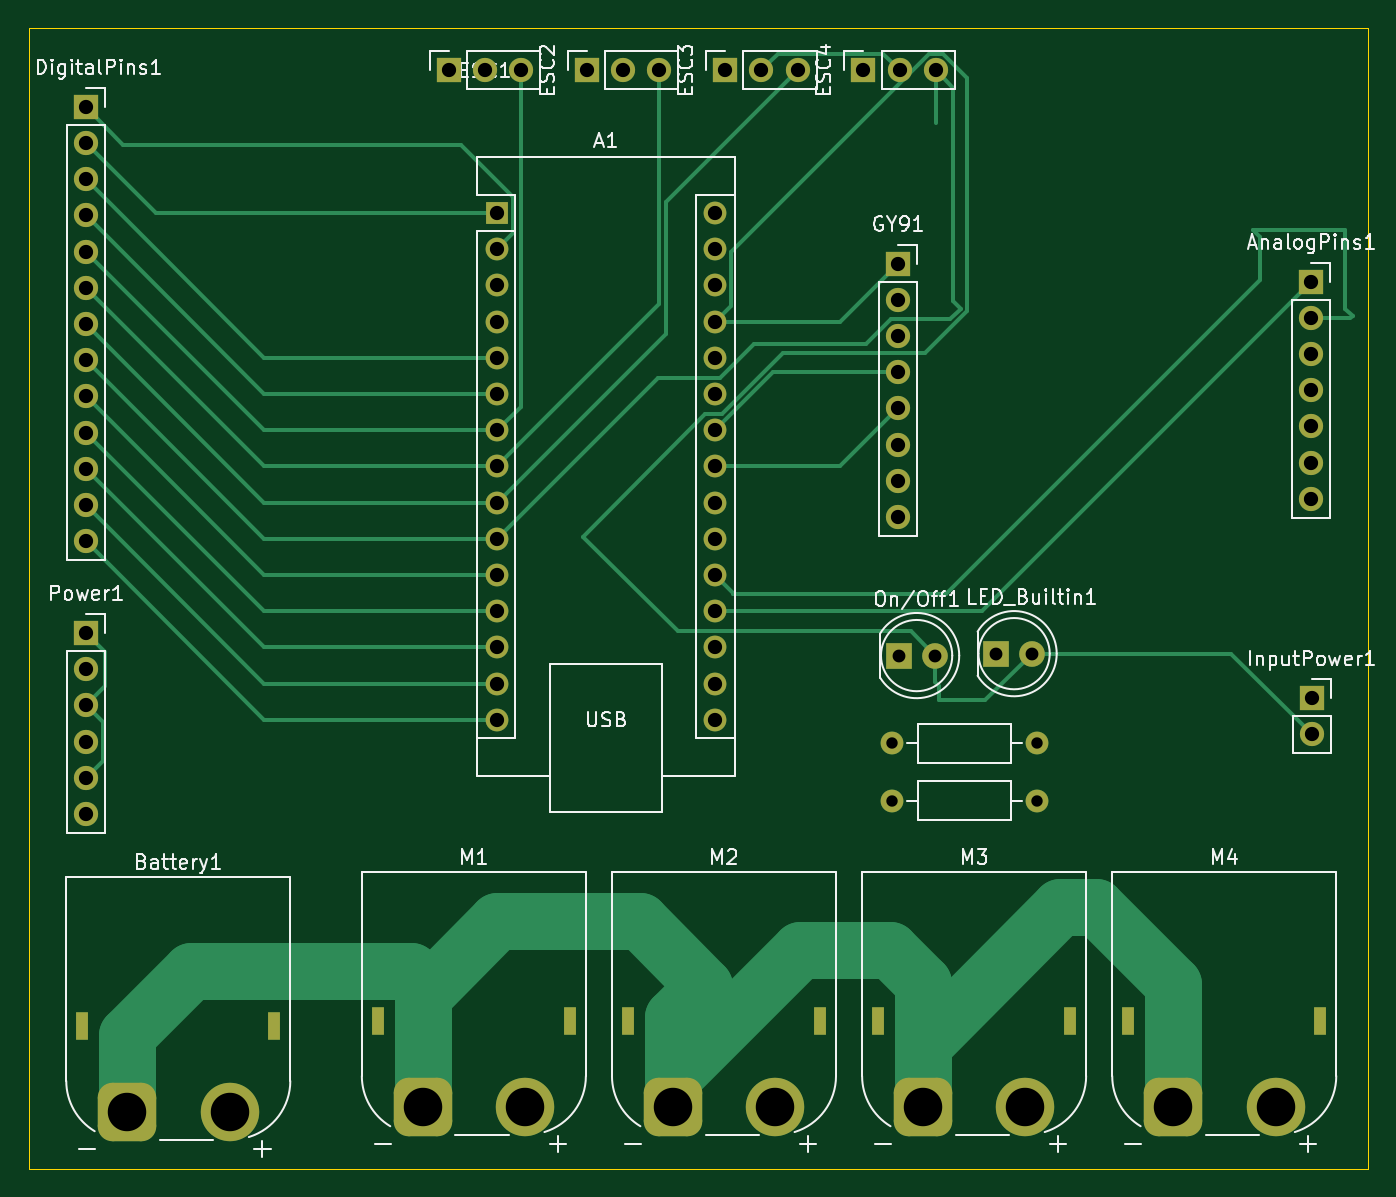
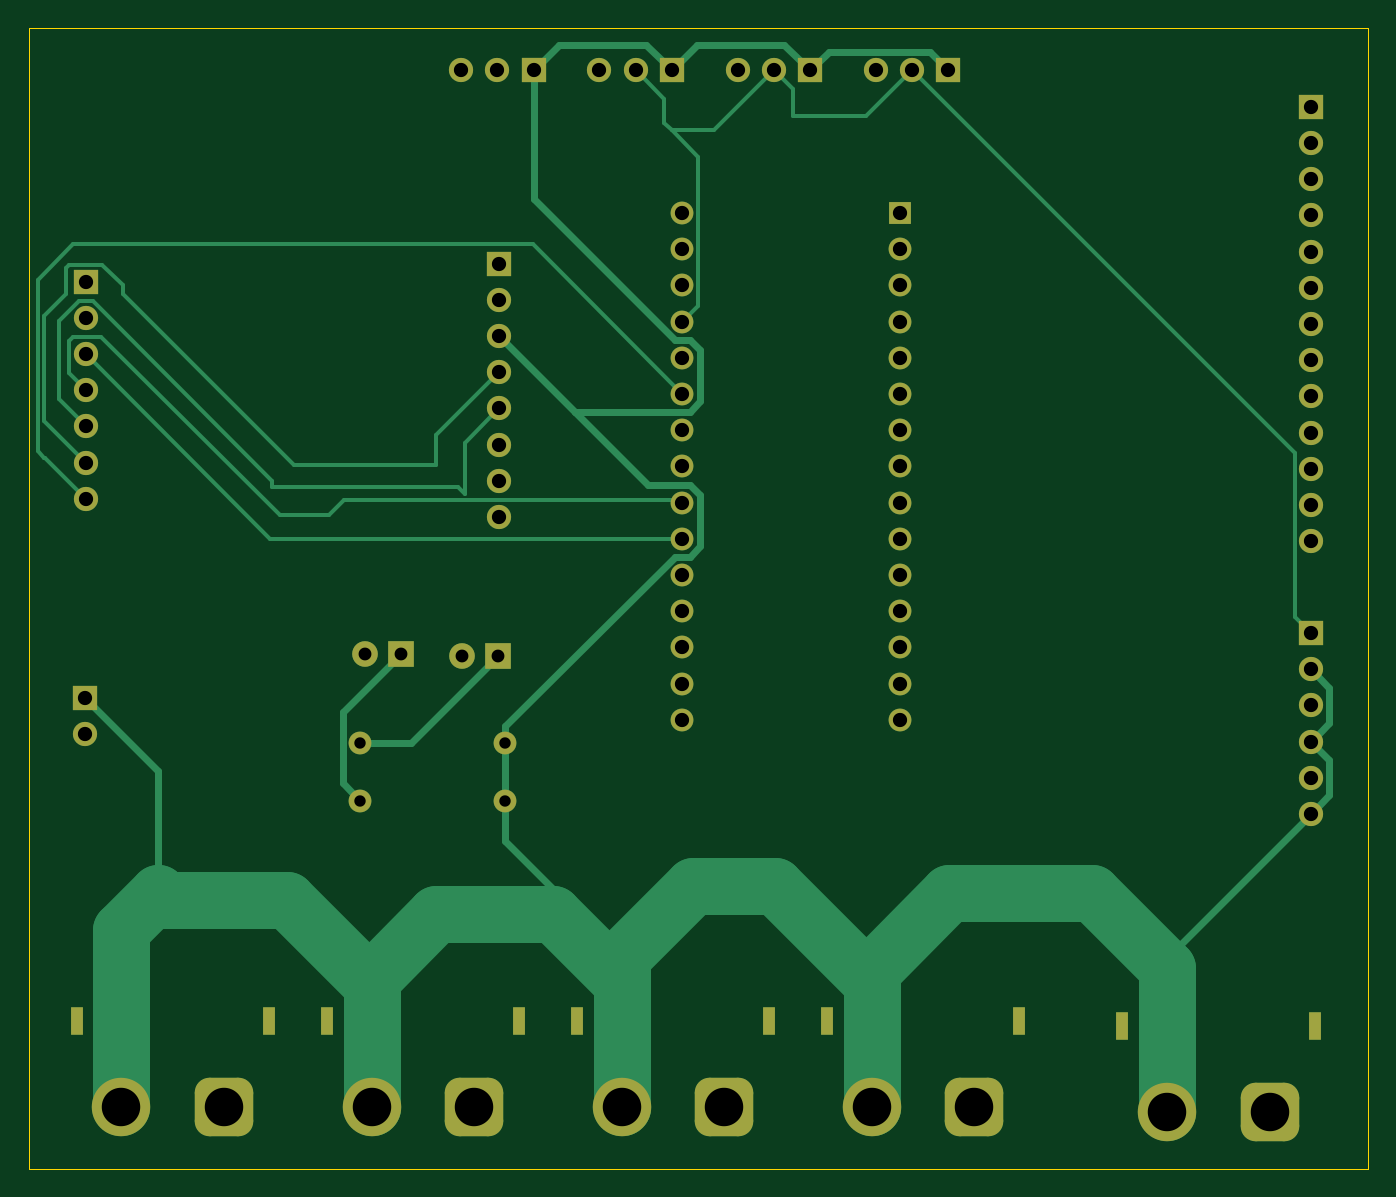
Circuit board: 11 layer files. Board 94.0 x 80.0 mm.
- bottom_copper: PCB-B_Cu.gbr (15414 bytes)
- bottom_mask: PCB-B_Mask.gbr (4606 bytes)
- paste: PCB-B_Paste.gbr (460 bytes)
- bottom_silk: PCB-B_Silkscreen.gbr (4616 bytes)
- outline: PCB-Edge_Cuts.gbr (614 bytes)
- top_copper: PCB-F_Cu.gbr (15276 bytes)
- top_mask: PCB-F_Mask.gbr (4606 bytes)
- paste: PCB-F_Paste.gbr (460 bytes)
- top_silk: PCB-F_Silkscreen.gbr (56728 bytes)
- drill: PCB-NPTH.drl (283 bytes)
- drill: PCB-PTH.drl (2512 bytes)

=== bottom_copper: PCB-B_Cu.gbr (15414 bytes, source omitted) ===
=== bottom_mask: PCB-B_Mask.gbr ===
%TF.GenerationSoftware,KiCad,Pcbnew,9.0.2+dfsg-1*%
%TF.CreationDate,2026-04-18T12:57:00-05:00*%
%TF.ProjectId,PCB,5043422e-6b69-4636-9164-5f7063625858,rev?*%
%TF.SameCoordinates,Original*%
%TF.FileFunction,Soldermask,Bot*%
%TF.FilePolarity,Negative*%
%FSLAX46Y46*%
G04 Gerber Fmt 4.6, Leading zero omitted, Abs format (unit mm)*
G04 Created by KiCad (PCBNEW 9.0.2+dfsg-1) date 2026-04-18 12:57:00*
%MOMM*%
%LPD*%
G01*
G04 APERTURE LIST*
G04 Aperture macros list*
%AMRoundRect*
0 Rectangle with rounded corners*
0 $1 Rounding radius*
0 $2 $3 $4 $5 $6 $7 $8 $9 X,Y pos of 4 corners*
0 Add a 4 corners polygon primitive as box body*
4,1,4,$2,$3,$4,$5,$6,$7,$8,$9,$2,$3,0*
0 Add four circle primitives for the rounded corners*
1,1,$1+$1,$2,$3*
1,1,$1+$1,$4,$5*
1,1,$1+$1,$6,$7*
1,1,$1+$1,$8,$9*
0 Add four rect primitives between the rounded corners*
20,1,$1+$1,$2,$3,$4,$5,0*
20,1,$1+$1,$4,$5,$6,$7,0*
20,1,$1+$1,$6,$7,$8,$9,0*
20,1,$1+$1,$8,$9,$2,$3,0*%
G04 Aperture macros list end*
%ADD10C,1.600000*%
%ADD11R,0.900000X2.000000*%
%ADD12RoundRect,1.025000X-1.025000X-1.025000X1.025000X-1.025000X1.025000X1.025000X-1.025000X1.025000X0*%
%ADD13C,4.100000*%
%ADD14R,1.800000X1.800000*%
%ADD15C,1.800000*%
%ADD16R,1.700000X1.700000*%
%ADD17C,1.700000*%
%ADD18R,1.600000X1.600000*%
%ADD19O,1.600000X1.600000*%
G04 APERTURE END LIST*
D10*
%TO.C,R220-1*%
X154670000Y-113500000D03*
X164830000Y-113500000D03*
%TD*%
D11*
%TO.C,Battery1*%
X97860000Y-133350000D03*
X111360000Y-133350000D03*
D12*
X101010000Y-139350000D03*
D13*
X108210000Y-139350000D03*
%TD*%
D14*
%TO.C,On/Off1*%
X155145000Y-107350000D03*
D15*
X157685000Y-107350000D03*
%TD*%
D11*
%TO.C,M1*%
X118600000Y-133000000D03*
X132100000Y-133000000D03*
D12*
X121750000Y-139000000D03*
D13*
X128950000Y-139000000D03*
%TD*%
D11*
%TO.C,M2*%
X136150000Y-133000000D03*
X149650000Y-133000000D03*
D12*
X139300000Y-139000000D03*
D13*
X146500000Y-139000000D03*
%TD*%
D11*
%TO.C,M4*%
X171250000Y-133000000D03*
X184750000Y-133000000D03*
D12*
X174400000Y-139000000D03*
D13*
X181600000Y-139000000D03*
%TD*%
D16*
%TO.C,InputPower1*%
X184135000Y-110340000D03*
D17*
X184135000Y-112880000D03*
%TD*%
D10*
%TO.C,R220-2*%
X154670000Y-117550000D03*
X164830000Y-117550000D03*
%TD*%
D16*
%TO.C,ESC1*%
X123585000Y-66290000D03*
D17*
X126125000Y-66290000D03*
X128665000Y-66290000D03*
%TD*%
D16*
%TO.C,ESC4*%
X152685000Y-66290000D03*
D17*
X155225000Y-66290000D03*
X157765000Y-66290000D03*
%TD*%
D16*
%TO.C,AnalogPins1*%
X184110000Y-81110000D03*
D17*
X184110000Y-83650000D03*
X184110000Y-86190000D03*
X184110000Y-88730000D03*
X184110000Y-91270000D03*
X184110000Y-93810000D03*
X184110000Y-96350000D03*
%TD*%
D16*
%TO.C,DigitalPins1*%
X98110000Y-68850000D03*
D17*
X98110000Y-71390000D03*
X98110000Y-73930000D03*
X98110000Y-76470000D03*
X98110000Y-79010000D03*
X98110000Y-81550000D03*
X98110000Y-84090000D03*
X98110000Y-86630000D03*
X98110000Y-89170000D03*
X98110000Y-91710000D03*
X98110000Y-94250000D03*
X98110000Y-96790000D03*
X98110000Y-99330000D03*
%TD*%
D16*
%TO.C,GY91*%
X155110000Y-79850000D03*
D17*
X155110000Y-82390000D03*
X155110000Y-84930000D03*
X155110000Y-87470000D03*
X155110000Y-90010000D03*
X155110000Y-92550000D03*
X155110000Y-95090000D03*
X155110000Y-97630000D03*
%TD*%
D16*
%TO.C,Power1*%
X98135000Y-105760000D03*
D17*
X98135000Y-108300000D03*
X98135000Y-110840000D03*
X98135000Y-113380000D03*
X98135000Y-115920000D03*
X98135000Y-118460000D03*
%TD*%
D11*
%TO.C,M3*%
X153700000Y-133000000D03*
X167200000Y-133000000D03*
D12*
X156850000Y-139000000D03*
D13*
X164050000Y-139000000D03*
%TD*%
D14*
%TO.C,LED_Builtin1*%
X161985000Y-107215000D03*
D15*
X164525000Y-107215000D03*
%TD*%
D18*
%TO.C,A1*%
X127000000Y-76300000D03*
D19*
X127000000Y-78840000D03*
X127000000Y-81380000D03*
X127000000Y-83920000D03*
X127000000Y-86460000D03*
X127000000Y-89000000D03*
X127000000Y-91540000D03*
X127000000Y-94080000D03*
X127000000Y-96620000D03*
X127000000Y-99160000D03*
X127000000Y-101700000D03*
X127000000Y-104240000D03*
X127000000Y-106780000D03*
X127000000Y-109320000D03*
X127000000Y-111860000D03*
X142240000Y-111860000D03*
X142240000Y-109320000D03*
X142240000Y-106780000D03*
X142240000Y-104240000D03*
X142240000Y-101700000D03*
X142240000Y-99160000D03*
X142240000Y-96620000D03*
X142240000Y-94080000D03*
X142240000Y-91540000D03*
X142240000Y-89000000D03*
X142240000Y-86460000D03*
X142240000Y-83920000D03*
X142240000Y-81380000D03*
X142240000Y-78840000D03*
X142240000Y-76300000D03*
%TD*%
D16*
%TO.C,ESC3*%
X142985000Y-66290000D03*
D17*
X145525000Y-66290000D03*
X148065000Y-66290000D03*
%TD*%
D16*
%TO.C,ESC2*%
X133285000Y-66290000D03*
D17*
X135825000Y-66290000D03*
X138365000Y-66290000D03*
%TD*%
M02*

=== paste: PCB-B_Paste.gbr ===
%TF.GenerationSoftware,KiCad,Pcbnew,9.0.2+dfsg-1*%
%TF.CreationDate,2026-04-18T12:56:59-05:00*%
%TF.ProjectId,PCB,5043422e-6b69-4636-9164-5f7063625858,rev?*%
%TF.SameCoordinates,Original*%
%TF.FileFunction,Paste,Bot*%
%TF.FilePolarity,Positive*%
%FSLAX46Y46*%
G04 Gerber Fmt 4.6, Leading zero omitted, Abs format (unit mm)*
G04 Created by KiCad (PCBNEW 9.0.2+dfsg-1) date 2026-04-18 12:56:59*
%MOMM*%
%LPD*%
G01*
G04 APERTURE LIST*
G04 APERTURE END LIST*
M02*

=== bottom_silk: PCB-B_Silkscreen.gbr (4616 bytes, source omitted) ===
=== outline: PCB-Edge_Cuts.gbr ===
%TF.GenerationSoftware,KiCad,Pcbnew,9.0.2+dfsg-1*%
%TF.CreationDate,2026-04-18T12:57:00-05:00*%
%TF.ProjectId,PCB,5043422e-6b69-4636-9164-5f7063625858,rev?*%
%TF.SameCoordinates,Original*%
%TF.FileFunction,Profile,NP*%
%FSLAX46Y46*%
G04 Gerber Fmt 4.6, Leading zero omitted, Abs format (unit mm)*
G04 Created by KiCad (PCBNEW 9.0.2+dfsg-1) date 2026-04-18 12:57:00*
%MOMM*%
%LPD*%
G01*
G04 APERTURE LIST*
%TA.AperFunction,Profile*%
%ADD10C,0.050000*%
%TD*%
G04 APERTURE END LIST*
D10*
X94110000Y-63350000D02*
X188110000Y-63350000D01*
X188110000Y-143350000D01*
X94110000Y-143350000D01*
X94110000Y-63350000D01*
M02*

=== top_copper: PCB-F_Cu.gbr (15276 bytes, source omitted) ===
=== top_mask: PCB-F_Mask.gbr ===
%TF.GenerationSoftware,KiCad,Pcbnew,9.0.2+dfsg-1*%
%TF.CreationDate,2026-04-18T12:57:00-05:00*%
%TF.ProjectId,PCB,5043422e-6b69-4636-9164-5f7063625858,rev?*%
%TF.SameCoordinates,Original*%
%TF.FileFunction,Soldermask,Top*%
%TF.FilePolarity,Negative*%
%FSLAX46Y46*%
G04 Gerber Fmt 4.6, Leading zero omitted, Abs format (unit mm)*
G04 Created by KiCad (PCBNEW 9.0.2+dfsg-1) date 2026-04-18 12:57:00*
%MOMM*%
%LPD*%
G01*
G04 APERTURE LIST*
G04 Aperture macros list*
%AMRoundRect*
0 Rectangle with rounded corners*
0 $1 Rounding radius*
0 $2 $3 $4 $5 $6 $7 $8 $9 X,Y pos of 4 corners*
0 Add a 4 corners polygon primitive as box body*
4,1,4,$2,$3,$4,$5,$6,$7,$8,$9,$2,$3,0*
0 Add four circle primitives for the rounded corners*
1,1,$1+$1,$2,$3*
1,1,$1+$1,$4,$5*
1,1,$1+$1,$6,$7*
1,1,$1+$1,$8,$9*
0 Add four rect primitives between the rounded corners*
20,1,$1+$1,$2,$3,$4,$5,0*
20,1,$1+$1,$4,$5,$6,$7,0*
20,1,$1+$1,$6,$7,$8,$9,0*
20,1,$1+$1,$8,$9,$2,$3,0*%
G04 Aperture macros list end*
%ADD10C,1.600000*%
%ADD11R,0.900000X2.000000*%
%ADD12RoundRect,1.025000X-1.025000X-1.025000X1.025000X-1.025000X1.025000X1.025000X-1.025000X1.025000X0*%
%ADD13C,4.100000*%
%ADD14R,1.800000X1.800000*%
%ADD15C,1.800000*%
%ADD16R,1.700000X1.700000*%
%ADD17C,1.700000*%
%ADD18R,1.600000X1.600000*%
%ADD19O,1.600000X1.600000*%
G04 APERTURE END LIST*
D10*
%TO.C,R220-1*%
X154670000Y-113500000D03*
X164830000Y-113500000D03*
%TD*%
D11*
%TO.C,Battery1*%
X97860000Y-133350000D03*
X111360000Y-133350000D03*
D12*
X101010000Y-139350000D03*
D13*
X108210000Y-139350000D03*
%TD*%
D14*
%TO.C,On/Off1*%
X155145000Y-107350000D03*
D15*
X157685000Y-107350000D03*
%TD*%
D11*
%TO.C,M1*%
X118600000Y-133000000D03*
X132100000Y-133000000D03*
D12*
X121750000Y-139000000D03*
D13*
X128950000Y-139000000D03*
%TD*%
D11*
%TO.C,M2*%
X136150000Y-133000000D03*
X149650000Y-133000000D03*
D12*
X139300000Y-139000000D03*
D13*
X146500000Y-139000000D03*
%TD*%
D11*
%TO.C,M4*%
X171250000Y-133000000D03*
X184750000Y-133000000D03*
D12*
X174400000Y-139000000D03*
D13*
X181600000Y-139000000D03*
%TD*%
D16*
%TO.C,InputPower1*%
X184135000Y-110340000D03*
D17*
X184135000Y-112880000D03*
%TD*%
D10*
%TO.C,R220-2*%
X154670000Y-117550000D03*
X164830000Y-117550000D03*
%TD*%
D16*
%TO.C,ESC1*%
X123585000Y-66290000D03*
D17*
X126125000Y-66290000D03*
X128665000Y-66290000D03*
%TD*%
D16*
%TO.C,ESC4*%
X152685000Y-66290000D03*
D17*
X155225000Y-66290000D03*
X157765000Y-66290000D03*
%TD*%
D16*
%TO.C,AnalogPins1*%
X184110000Y-81110000D03*
D17*
X184110000Y-83650000D03*
X184110000Y-86190000D03*
X184110000Y-88730000D03*
X184110000Y-91270000D03*
X184110000Y-93810000D03*
X184110000Y-96350000D03*
%TD*%
D16*
%TO.C,DigitalPins1*%
X98110000Y-68850000D03*
D17*
X98110000Y-71390000D03*
X98110000Y-73930000D03*
X98110000Y-76470000D03*
X98110000Y-79010000D03*
X98110000Y-81550000D03*
X98110000Y-84090000D03*
X98110000Y-86630000D03*
X98110000Y-89170000D03*
X98110000Y-91710000D03*
X98110000Y-94250000D03*
X98110000Y-96790000D03*
X98110000Y-99330000D03*
%TD*%
D16*
%TO.C,GY91*%
X155110000Y-79850000D03*
D17*
X155110000Y-82390000D03*
X155110000Y-84930000D03*
X155110000Y-87470000D03*
X155110000Y-90010000D03*
X155110000Y-92550000D03*
X155110000Y-95090000D03*
X155110000Y-97630000D03*
%TD*%
D16*
%TO.C,Power1*%
X98135000Y-105760000D03*
D17*
X98135000Y-108300000D03*
X98135000Y-110840000D03*
X98135000Y-113380000D03*
X98135000Y-115920000D03*
X98135000Y-118460000D03*
%TD*%
D11*
%TO.C,M3*%
X153700000Y-133000000D03*
X167200000Y-133000000D03*
D12*
X156850000Y-139000000D03*
D13*
X164050000Y-139000000D03*
%TD*%
D14*
%TO.C,LED_Builtin1*%
X161985000Y-107215000D03*
D15*
X164525000Y-107215000D03*
%TD*%
D18*
%TO.C,A1*%
X127000000Y-76300000D03*
D19*
X127000000Y-78840000D03*
X127000000Y-81380000D03*
X127000000Y-83920000D03*
X127000000Y-86460000D03*
X127000000Y-89000000D03*
X127000000Y-91540000D03*
X127000000Y-94080000D03*
X127000000Y-96620000D03*
X127000000Y-99160000D03*
X127000000Y-101700000D03*
X127000000Y-104240000D03*
X127000000Y-106780000D03*
X127000000Y-109320000D03*
X127000000Y-111860000D03*
X142240000Y-111860000D03*
X142240000Y-109320000D03*
X142240000Y-106780000D03*
X142240000Y-104240000D03*
X142240000Y-101700000D03*
X142240000Y-99160000D03*
X142240000Y-96620000D03*
X142240000Y-94080000D03*
X142240000Y-91540000D03*
X142240000Y-89000000D03*
X142240000Y-86460000D03*
X142240000Y-83920000D03*
X142240000Y-81380000D03*
X142240000Y-78840000D03*
X142240000Y-76300000D03*
%TD*%
D16*
%TO.C,ESC3*%
X142985000Y-66290000D03*
D17*
X145525000Y-66290000D03*
X148065000Y-66290000D03*
%TD*%
D16*
%TO.C,ESC2*%
X133285000Y-66290000D03*
D17*
X135825000Y-66290000D03*
X138365000Y-66290000D03*
%TD*%
M02*

=== paste: PCB-F_Paste.gbr ===
%TF.GenerationSoftware,KiCad,Pcbnew,9.0.2+dfsg-1*%
%TF.CreationDate,2026-04-18T12:56:59-05:00*%
%TF.ProjectId,PCB,5043422e-6b69-4636-9164-5f7063625858,rev?*%
%TF.SameCoordinates,Original*%
%TF.FileFunction,Paste,Top*%
%TF.FilePolarity,Positive*%
%FSLAX46Y46*%
G04 Gerber Fmt 4.6, Leading zero omitted, Abs format (unit mm)*
G04 Created by KiCad (PCBNEW 9.0.2+dfsg-1) date 2026-04-18 12:56:59*
%MOMM*%
%LPD*%
G01*
G04 APERTURE LIST*
G04 APERTURE END LIST*
M02*

=== top_silk: PCB-F_Silkscreen.gbr (56728 bytes, source omitted) ===
=== drill: PCB-NPTH.drl ===
M48
; DRILL file {KiCad 9.0.2+dfsg-1} date 2026-04-18T12:57:32-0500
; FORMAT={-:-/ absolute / metric / decimal}
; #@! TF.CreationDate,2026-04-18T12:57:32-05:00
; #@! TF.GenerationSoftware,Kicad,Pcbnew,9.0.2+dfsg-1
; #@! TF.FileFunction,NonPlated,1,2,NPTH
FMAT,2
METRIC
%
G90
G05
M30

=== drill: PCB-PTH.drl ===
M48
; DRILL file {KiCad 9.0.2+dfsg-1} date 2026-04-18T12:57:32-0500
; FORMAT={-:-/ absolute / metric / decimal}
; #@! TF.CreationDate,2026-04-18T12:57:32-05:00
; #@! TF.GenerationSoftware,Kicad,Pcbnew,9.0.2+dfsg-1
; #@! TF.FileFunction,Plated,1,2,PTH
FMAT,2
METRIC
; #@! TA.AperFunction,Plated,PTH,ComponentDrill
T1C0.600
; #@! TA.AperFunction,Plated,PTH,ComponentDrill
T2C0.800
; #@! TA.AperFunction,Plated,PTH,ComponentDrill
T3C0.900
; #@! TA.AperFunction,Plated,PTH,ComponentDrill
T4C1.000
; #@! TA.AperFunction,Plated,PTH,ComponentDrill
T5C2.700
%
G90
G05
T2
X154.67Y-113.5
X154.67Y-117.55
X164.83Y-113.5
X164.83Y-117.55
T3
X155.145Y-107.35
X157.685Y-107.35
X161.985Y-107.215
X164.525Y-107.215
T4
X98.11Y-68.85
X98.11Y-71.39
X98.11Y-73.93
X98.11Y-76.47
X98.11Y-79.01
X98.11Y-81.55
X98.11Y-84.09
X98.11Y-86.63
X98.11Y-89.17
X98.11Y-91.71
X98.11Y-94.25
X98.11Y-96.79
X98.11Y-99.33
X98.135Y-105.76
X98.135Y-108.3
X98.135Y-110.84
X98.135Y-113.38
X98.135Y-115.92
X98.135Y-118.46
X123.585Y-66.29
X126.125Y-66.29
X127.0Y-76.3
X127.0Y-78.84
X127.0Y-81.38
X127.0Y-83.92
X127.0Y-86.46
X127.0Y-89.0
X127.0Y-91.54
X127.0Y-94.08
X127.0Y-96.62
X127.0Y-99.16
X127.0Y-101.7
X127.0Y-104.24
X127.0Y-106.78
X127.0Y-109.32
X127.0Y-111.86
X128.665Y-66.29
X133.285Y-66.29
X135.825Y-66.29
X138.365Y-66.29
X142.24Y-76.3
X142.24Y-78.84
X142.24Y-81.38
X142.24Y-83.92
X142.24Y-86.46
X142.24Y-89.0
X142.24Y-91.54
X142.24Y-94.08
X142.24Y-96.62
X142.24Y-99.16
X142.24Y-101.7
X142.24Y-104.24
X142.24Y-106.78
X142.24Y-109.32
X142.24Y-111.86
X142.985Y-66.29
X145.525Y-66.29
X148.065Y-66.29
X152.685Y-66.29
X155.11Y-79.85
X155.11Y-82.39
X155.11Y-84.93
X155.11Y-87.47
X155.11Y-90.01
X155.11Y-92.55
X155.11Y-95.09
X155.11Y-97.63
X155.225Y-66.29
X157.765Y-66.29
X184.11Y-81.11
X184.11Y-83.65
X184.11Y-86.19
X184.11Y-88.73
X184.11Y-91.27
X184.11Y-93.81
X184.11Y-96.35
X184.135Y-110.34
X184.135Y-112.88
T5
X101.01Y-139.35
X108.21Y-139.35
X121.75Y-139.0
X128.95Y-139.0
X139.3Y-139.0
X146.5Y-139.0
X156.85Y-139.0
X164.05Y-139.0
X174.4Y-139.0
X181.6Y-139.0
T1
G00X97.86Y-132.8
M15
G01X97.86Y-133.9
M16
G05
G00X111.36Y-132.8
M15
G01X111.36Y-133.9
M16
G05
G00X118.6Y-132.45
M15
G01X118.6Y-133.55
M16
G05
G00X132.1Y-132.45
M15
G01X132.1Y-133.55
M16
G05
G00X136.15Y-132.45
M15
G01X136.15Y-133.55
M16
G05
G00X149.65Y-132.45
M15
G01X149.65Y-133.55
M16
G05
G00X153.7Y-132.45
M15
G01X153.7Y-133.55
M16
G05
G00X167.2Y-132.45
M15
G01X167.2Y-133.55
M16
G05
G00X171.25Y-132.45
M15
G01X171.25Y-133.55
M16
G05
G00X184.75Y-132.45
M15
G01X184.75Y-133.55
M16
G05
M30
